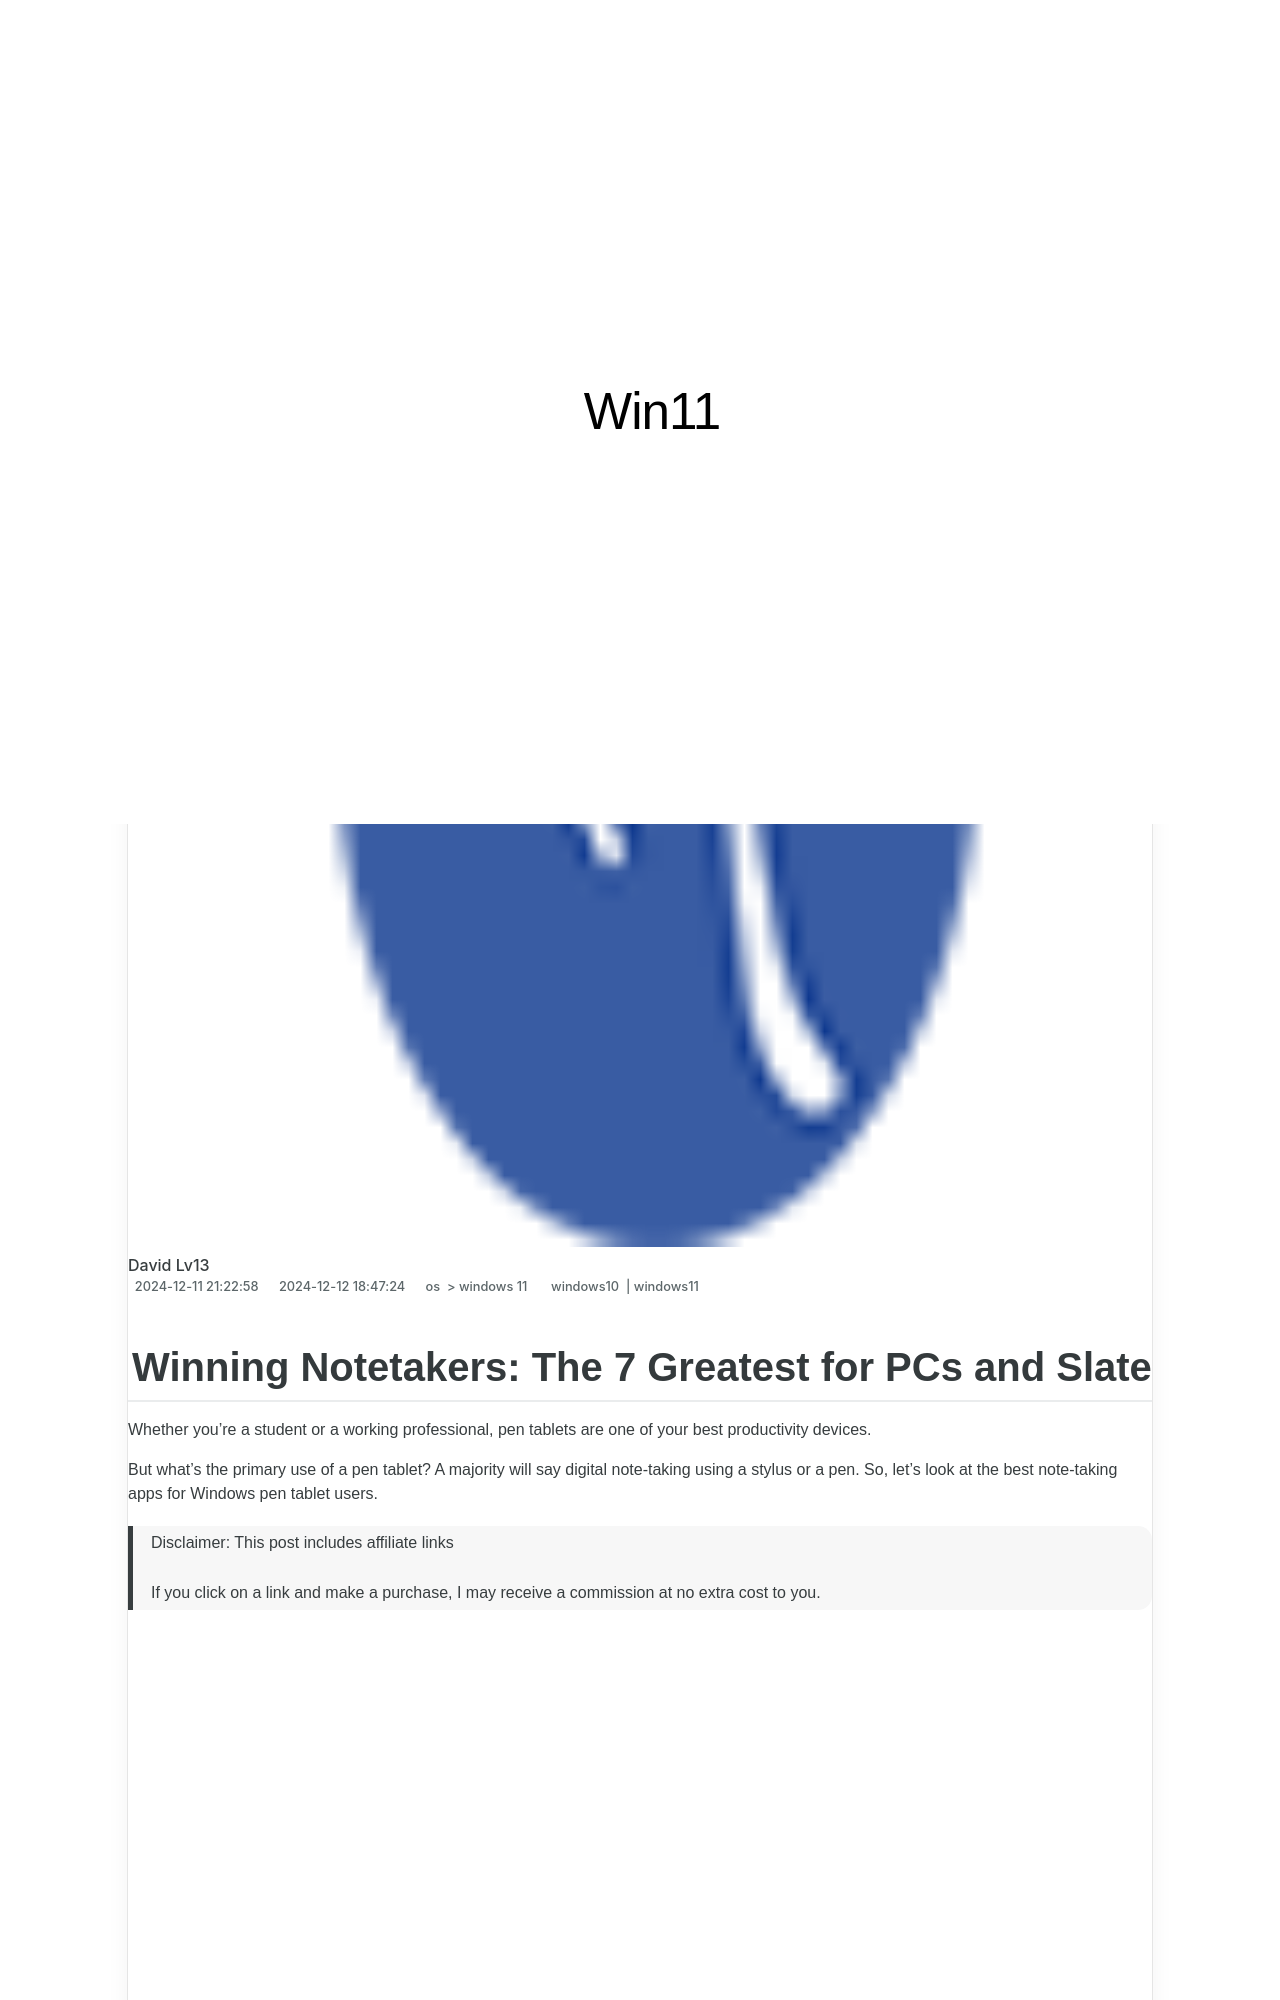

repository: techidaily/site-win11 · page: winning-notetakers-the-7-greatest-for-pcs-and-slate/index.html · generator: jekyll

---
title: "Winning Notetakers: The 7 Greatest for PCs and Slate"
date: 2024-12-11T21:22:58.010Z
updated: 2024-12-12T18:47:24.508Z
tags:
  - windows10
  - windows11
categories:
  - os
  - windows 11
description: "This Article Describes Winning Notetakers: The 7 Greatest for PCs and Slate"
excerpt: "This Article Describes Winning Notetakers: The 7 Greatest for PCs and Slate"
keywords: NoteTaking Leaders,Best Notetakers PC,Top PC Notetakers,Premium Notetaker PC,Excellent Slate Notetaker,Notable Slates for Notes,High-Performance Notetasks
thumbnail: https://thmb.techidaily.com/e6c7c0aea059b2b9594111c92d9d243c60708ba7355f3daa30e8aeaa265b4225.jpg
---

## Winning Notetakers: The 7 Greatest for PCs and Slate

 Whether you're a student or a working professional, pen tablets are one of your best productivity devices.

 But what's the primary use of a pen tablet? A majority will say digital note-taking using a stylus or a pen. So, let's look at the best note-taking apps for Windows pen tablet users.

>  Disclaimer: This post includes affiliate links
>
>  If you click on a link and make a purchase, I may receive a commission at no extra cost to you.
>

<!-- affiliate ads begin -->
<iframe width="560" height="315" src="https://www.youtube.com/embed/gyGoQi7hsZk?si=8OcKcPUj2wSBmVZ1" title="YouTube video player" frameborder="0" allow="accelerometer; autoplay; clipboard-write; encrypted-media; gyroscope; picture-in-picture; web-share" referrerpolicy="strict-origin-when-cross-origin" allowfullscreen></iframe>
<!-- affiliate ads end -->
